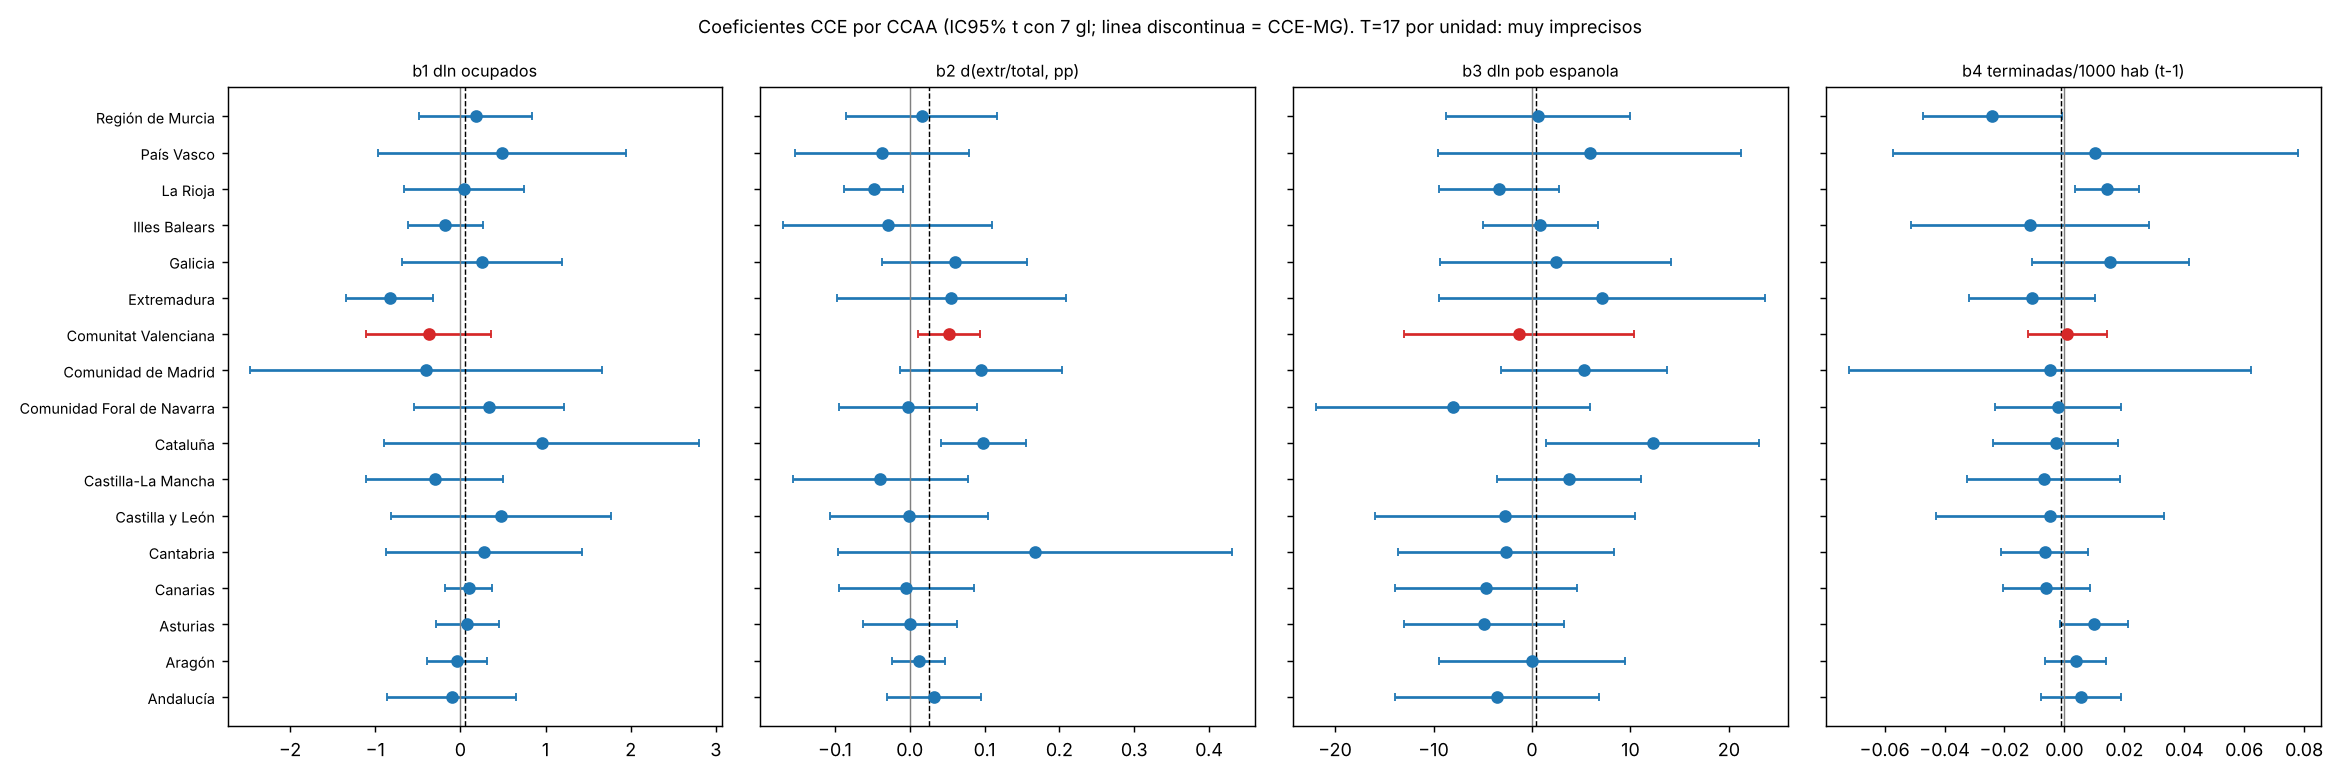

Values plotted in this chart, from the file beside it:
ccaa, variable, coef, EE, IC95_inf, IC95_sup
Andalucía, b1 dln ocupados, -0.1023, 0.3206, -0.8603, 0.6558
Andalucía, b2 d(extr/total, pp), 0.03276, 0.02657, -0.03007, 0.0956
Andalucía, b3 dln pob espanola, -3.591, 4.376, -13.94, 6.756
Andalucía, b4 terminadas/1000 hab (t-1), 0.005556, 0.005596, -0.007676, 0.01879
Aragón, b1 dln ocupados, -0.0406, 0.1509, -0.3974, 0.3162
Aragón, b2 d(extr/total, pp), 0.01213, 0.01496, -0.02324, 0.04749
Aragón, b3 dln pob espanola, -0.03281, 3.99, -9.467, 9.401
Aragón, b4 terminadas/1000 hab (t-1), 0.00374, 0.004288, -0.006401, 0.01388
Asturias, b1 dln ocupados, 0.08088, 0.1569, -0.2902, 0.452
Asturias, b2 d(extr/total, pp), 0.000207, 0.02654, -0.06255, 0.06297
Asturias, b3 dln pob espanola, -4.849, 3.427, -12.95, 3.255
Asturias, b4 terminadas/1000 hab (t-1), 0.009806, 0.004832, -0.00162, 0.02123
Canarias, b1 dln ocupados, 0.09843, 0.1164, -0.1768, 0.3737
Canarias, b2 d(extr/total, pp), -0.004441, 0.03792, -0.09411, 0.08523
Canarias, b3 dln pob espanola, -4.69, 3.918, -13.96, 4.576
Canarias, b4 terminadas/1000 hab (t-1), -0.00602, 0.006114, -0.02048, 0.008438
Cantabria, b1 dln ocupados, 0.2764, 0.4882, -0.878, 1.431
Cantabria, b2 d(extr/total, pp), 0.1676, 0.1114, -0.09585, 0.431
Cantabria, b3 dln pob espanola, -2.671, 4.634, -13.63, 8.288
Cantabria, b4 terminadas/1000 hab (t-1), -0.006551, 0.006164, -0.02113, 0.008024
Castilla y León, b1 dln ocupados, 0.4735, 0.5459, -0.8174, 1.764
Castilla y León, b2 d(extr/total, pp), -0.001346, 0.04457, -0.1067, 0.1041
Castilla y León, b3 dln pob espanola, -2.773, 5.575, -15.96, 10.41
Castilla y León, b4 terminadas/1000 hab (t-1), -0.004879, 0.01607, -0.04289, 0.03313
Castilla-La Mancha, b1 dln ocupados, -0.3005, 0.341, -1.107, 0.506
Castilla-La Mancha, b2 d(extr/total, pp), -0.03918, 0.04927, -0.1557, 0.07733
Castilla-La Mancha, b3 dln pob espanola, 3.761, 3.103, -3.577, 11.1
Castilla-La Mancha, b4 terminadas/1000 hab (t-1), -0.00684, 0.0108, -0.03239, 0.01871
Cataluña, b1 dln ocupados, 0.9571, 0.7821, -0.8923, 2.806
Cataluña, b2 d(extr/total, pp), 0.09841, 0.02389, 0.04193, 0.1549
Cataluña, b3 dln pob espanola, 12.24, 4.561, 1.456, 23.03
Cataluña, b4 terminadas/1000 hab (t-1), -0.002862, 0.008828, -0.02374, 0.01801
Comunidad Foral de Navarra, b1 dln ocupados, 0.337, 0.3733, -0.5457, 1.22
Comunidad Foral de Navarra, b2 d(extr/total, pp), -0.002339, 0.03912, -0.09485, 0.09017
Comunidad Foral de Navarra, b3 dln pob espanola, -8.038, 5.883, -21.95, 5.873
Comunidad Foral de Navarra, b4 terminadas/1000 hab (t-1), -0.002148, 0.008929, -0.02326, 0.01897
Comunidad de Madrid, b1 dln ocupados, -0.4064, 0.8726, -2.47, 1.657
Comunidad de Madrid, b2 d(extr/total, pp), 0.09515, 0.04568, -0.01286, 0.2032
Comunidad de Madrid, b3 dln pob espanola, 5.319, 3.567, -3.115, 13.75
Comunidad de Madrid, b4 terminadas/1000 hab (t-1), -0.0048, 0.02841, -0.07199, 0.06239
Comunitat Valenciana, b1 dln ocupados, -0.3724, 0.3094, -1.104, 0.3593
Comunitat Valenciana, b2 d(extr/total, pp), 0.05241, 0.01749, 0.01104, 0.09378
Comunitat Valenciana, b3 dln pob espanola, -1.341, 4.942, -13.03, 10.35
Comunitat Valenciana, b4 terminadas/1000 hab (t-1), 0.0009287, 0.005598, -0.01231, 0.01417
Extremadura, b1 dln ocupados, -0.8312, 0.2174, -1.345, -0.3172
Extremadura, b2 d(extr/total, pp), 0.05561, 0.06457, -0.09707, 0.2083
Extremadura, b3 dln pob espanola, 7.109, 7.006, -9.457, 23.68
Extremadura, b4 terminadas/1000 hab (t-1), -0.01088, 0.008883, -0.03188, 0.01013
Galicia, b1 dln ocupados, 0.2556, 0.3974, -0.6843, 1.195
Galicia, b2 d(extr/total, pp), 0.05996, 0.04087, -0.03667, 0.1566
Galicia, b3 dln pob espanola, 2.411, 4.957, -9.31, 14.13
Galicia, b4 terminadas/1000 hab (t-1), 0.01531, 0.01109, -0.01091, 0.04153
Illes Balears, b1 dln ocupados, -0.1768, 0.1856, -0.6158, 0.2622
Illes Balears, b2 d(extr/total, pp), -0.02963, 0.05912, -0.1694, 0.1102
Illes Balears, b3 dln pob espanola, 0.8544, 2.486, -5.023, 6.732
Illes Balears, b4 terminadas/1000 hab (t-1), -0.01137, 0.01678, -0.05105, 0.0283
La Rioja, b1 dln ocupados, 0.03811, 0.2978, -0.6661, 0.7423
La Rioja, b2 d(extr/total, pp), -0.04835, 0.01664, -0.0877, -0.008994
La Rioja, b3 dln pob espanola, -3.339, 2.56, -9.392, 2.713
La Rioja, b4 terminadas/1000 hab (t-1), 0.0143, 0.004542, 0.003561, 0.02504
... 8 more rows
